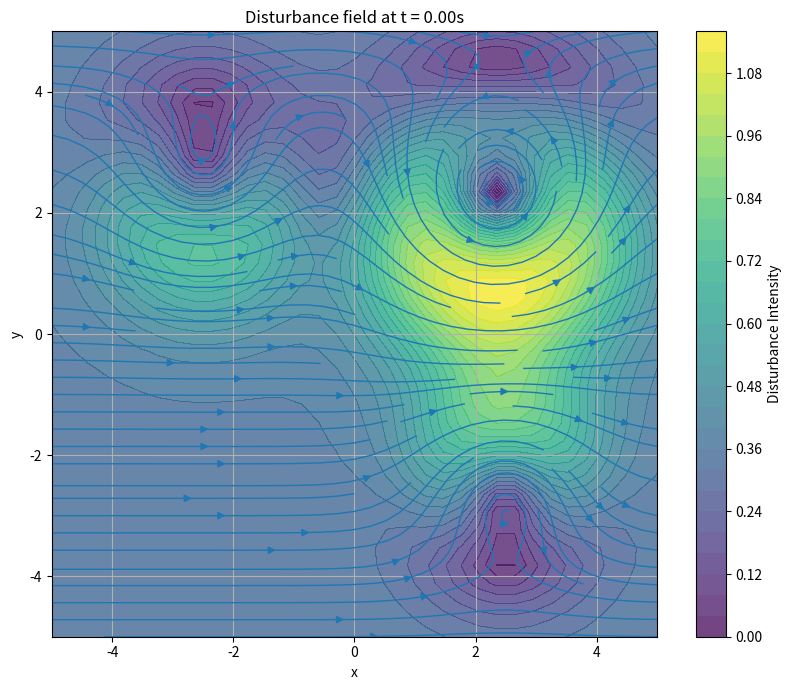

The matplotlib source for this figure: (Note: this script raises an exception after producing the figure.)

'''
Generate a nonlinear input-channel disturbance field

        x[k+1] = A x[k] + B (u[k] + d(p[k], t))

        where A,B,x,u are the plant and
        d(p,t) is a nonlinear 2D field composed of:
        
        1. slowly rotating background bias (wind), and
        2. several vortex-like spatial disturbances (defined by centers)


        derivation in /docs/disturbance/nonlinear.md

'''

import numpy as np
import matplotlib.pyplot as plt
from matplotlib.animation import FuncAnimation
from matplotlib.lines import Line2D
from matplotlib.patches import Patch
from types import SimpleNamespace


class VortexConfig():

    def __init__(self):

        # these are the centers of the vortices (hard code now, make random later)
        self.vortex_centers = np.array([
            [-2.5, 2.0],
            [2.0, 2.0],
            [2.5, -2.0],
        ]) 
        
        # corresponding size(s) and amplitudes(s)
        self.vortex_sigmas = np.array([1.5, 
                                       1.8, 
                                       1.4])
        self.vortex_amps = np.array([0.65, 
                                     1.00,
                                     -0.75])
        self.background_amp = 0.35
        self.omega = 0.2 #0.35
        self.moving_centers = True
        self.center_motion_amp = 0.35
        self.center_motion_rate = 0.2

        # centralized plotting parameter
        self.pp = SimpleNamespace(
            levels=30,
            alpha=0.75,
            density=1.2, 
            linewidth=1.0, 
            arrowsize=1.1, 
            xlim=(-5.0, 5.0), 
            ylim=(-5.0, 5.0), 
            n=35,
            dpi=180,
            framealpha=0.9,
            interval=50,
            rate=0.15,
            frames=90
        )

class VortexField:

    def __init__(self):

        self.config = VortexConfig()
        print('vortex initialized')

    def evolve_centers(self, t):

        # pull out initial vortex centers
        centers = np.asarray(self.config.vortex_centers).copy()

        if not self.config.moving_centers:
            return centers
        
        # else, iterate through each center
        for i in range(len(centers)):

            phase = i * np.pi / 2.0
            centers[i, 0] += self.config.center_motion_amp * np.sin(self.config.center_motion_rate * t + phase)
            centers[i, 1] += self.config.center_motion_amp * np.cos(self.config.center_motion_rate * t + phase)

        return centers 
    
    def evolve_background(self, t):

        b = self.config.background_amp * np.array([
            np.cos(self.config.omega * t),
            np.sin(self.config.omega * t)
            ])
        
        return b

    def compute_gain(self, c, t):

        return 1.0 + 0.30 * np.sin(0.5 * self.config.omega * t + np.linalg.norm(c))

    
    def compute_disturbance(self, x, t):

        # strip out x/y position
        p = np.asarray(x)[:2]

        # background wind
        b = self.evolve_background(t)
        
        # get the updated centers
        centers = self.evolve_centers(t)

        # initialize total disturbance
        d_actual = b.copy()

        for c, sigma, amp in zip(centers, self.config.vortex_sigmas, self.config.vortex_amps):

            diff = p - c
            spacial_influence = np.exp(-np.dot(diff, diff) / (sigma**2))
            vortex_direction = np.array([-diff[1], diff[0]])
            gain = self.compute_gain(c, t)

            d_actual += amp * gain * vortex_direction * spacial_influence

        return d_actual

    def grid_for_plots(self, t):

        xs = np.linspace(self.config.pp.xlim[0], self.config.pp.xlim[1], self.config.pp.n)
        ys = np.linspace(self.config.pp.ylim[0], self.config.pp.ylim[1], self.config.pp.n)

        X, Y = np.meshgrid(xs, ys)
        U = np.zeros_like(X)
        V = np.zeros_like(Y)

        for row in range(self.config.pp.n):
            for col in range(self.config.pp.n):
                d = self.compute_disturbance(np.array([X[row, col], Y[row, col]]), t)
                U[row, col] = d[0]
                V[row, col] = d[1]

        speed = np.sqrt(U**2 + V**2)
        return X, Y, U, V, speed        

    def _draw_field(self, ax, t):

        X, Y, U, V, speed = self.grid_for_plots(t=t)
        contour = ax.contourf(X, Y, speed, levels=self.config.pp.levels, alpha=self.config.pp.alpha)
        stream = ax.streamplot(X, Y, U, V, density=self.config.pp.density, linewidth=self.config.pp.linewidth, arrowsize=self.config.pp.arrowsize)

        ax.set_title(f"Disturbance field at t = {t:.2f}s")
        ax.set_xlabel("x")
        ax.set_ylabel("y")
        ax.set_xlim(self.config.pp.xlim)
        ax.set_ylim(self.config.pp.ylim)
        ax.set_aspect("equal", adjustable="box")
        ax.grid(True)
        #ax.legend(loc="upper right", framealpha=0.9)
        plt.tight_layout()

        return contour, stream


    def plot_field_at_t(self, plot_field_path, t):

        fig, ax = plt.subplots(figsize=(8,7))

        contour, stream = self._draw_field(ax = ax, t = t)
        
        fig.colorbar(contour, ax=ax, label = 'Disturbance Intensity')
        fig.savefig(plot_field_path, dpi=self.config.pp.dpi)
        plt.close(fig)

    def animate_field(self, animate_field_path):

        fig, ax = plt.subplots(figsize = (8, 7))
        
        # initial
        initial_contour, stream = self._draw_field(ax = ax, t = 0.0)

        fig.colorbar(initial_contour, ax=ax, label = 'Disturbance Intensity')

        # legends 
        legend_index= [
            Patch(alpha=self.config.pp.alpha, label="Disturbance intensity"),
            Line2D([0],[0], linewidth=self.config.pp.linewidth,label="Streamlines",),
        ]

        #ax.legend( handles=legend_index, loc="upper right", framealpha=self.config.pp.framealpha,)
    
        def update(frame):

            t = frame*self.config.pp.rate
            ax.clear()

            contour, stream = self._draw_field(ax = ax, t = t)
            #ax.legend(handles=legend_index, loc="upper right", framealpha=self.config.pp.framealpha,)

        ani = FuncAnimation(fig, update, frames = self.config.pp.frames, interval = self.config.pp.interval, blit = False)
        fig.tight_layout()
        ani.save(animate_field_path, writer="pillow", fps=max(1, round(1000 / self.config.pp.interval)),)

        plt.close(fig)



# testing 
field = VortexField()
field.plot_field_at_t(plot_field_path = 'visualization/plots/field.png', t =0.0)
field.animate_field(animate_field_path="visualization/animations/field.gif")
